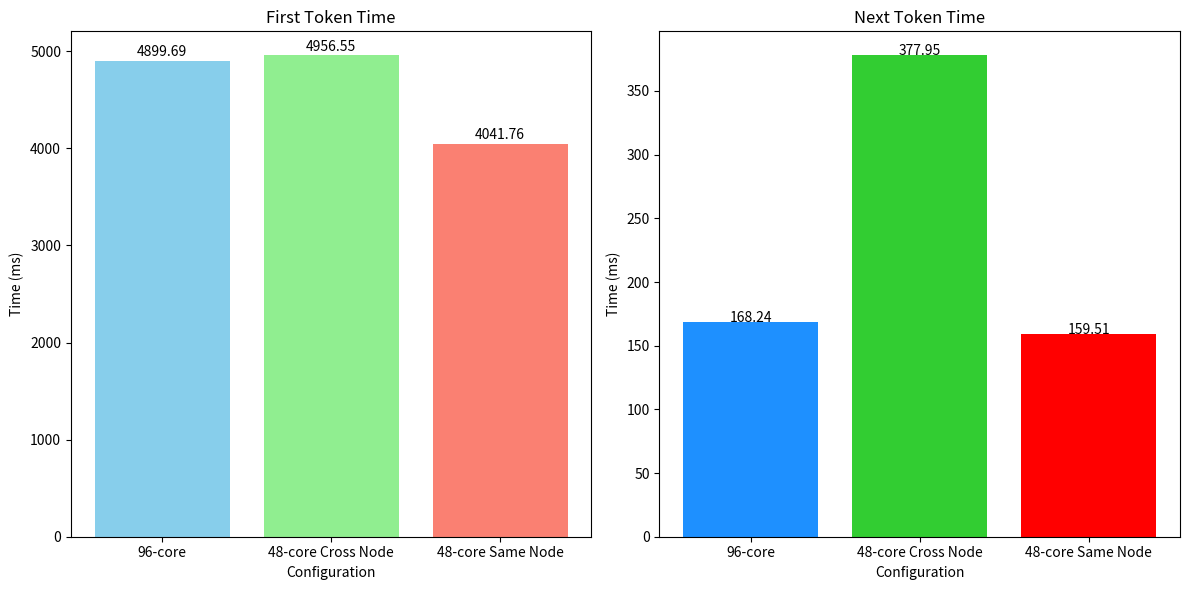

This chart was generated by the following Python code: (Note: this script raises an exception after producing the figure.)
import matplotlib.pyplot as plt

# Define data
labels = ['96-core', '48-core Cross Node', '48-core Same Node']
first_token_times = [4899.69, 4956.55, 4041.76]
next_token_times = [168.24, 377.95, 159.51]

x = range(len(labels))  # Label positions

# Create the first bar chart
# 创建子图，分别绘制 First Token Time 和 Next Token Time，并调整颜色以增加视觉吸引力
fig, (ax1, ax2) = plt.subplots(1, 2, figsize=(12, 6))

# 定义颜色
colors1 = ['skyblue', 'lightgreen', 'salmon']
colors2 = ['dodgerblue', 'limegreen', 'red']

# 绘制 First Token Time
ax1.bar(labels, first_token_times, color=colors1)
ax1.set_title('First Token Time')
ax1.set_ylabel('Time (ms)')
ax1.set_xlabel('Configuration')
for i, v in enumerate(first_token_times):
    ax1.text(i, v + 50, f"{v:.2f}", ha='center', color='black')

# 绘制 Next Token Time
ax2.bar(labels, next_token_times, color=colors2)
ax2.set_title('Next Token Time')
ax2.set_ylabel('Time (ms)')
ax2.set_xlabel('Configuration')
for i, v in enumerate(next_token_times):
    ax2.text(i, v , f"{v:.2f}", ha='center', color='black')

plt.tight_layout()
plt.savefig("./png/numa.png")
